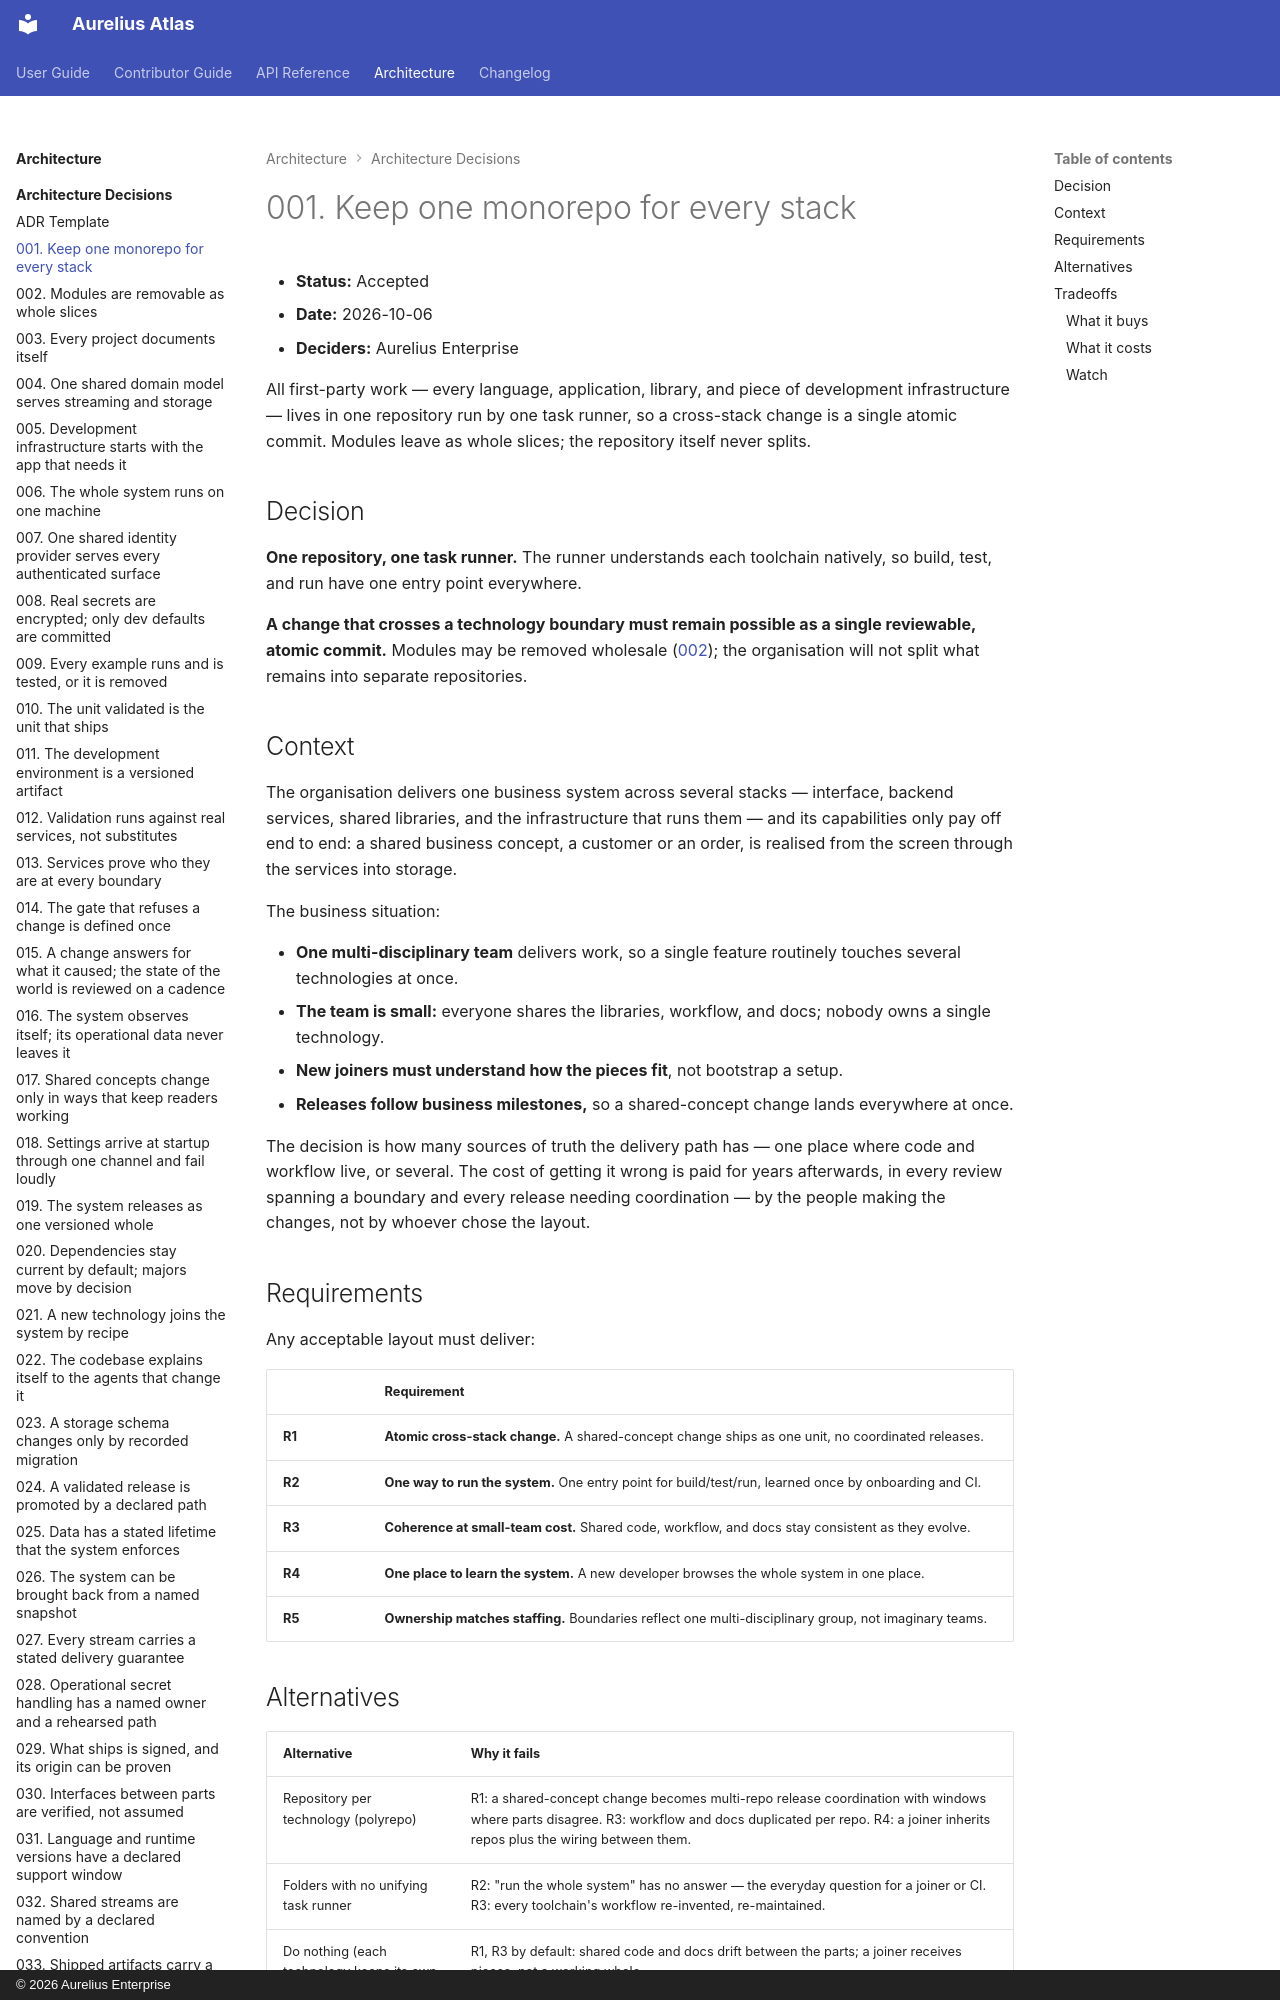

repository: aureliusenterprise/aurelius-atlas · page: architecture/adr/001-single-monorepo/index.html · generator: mkdocs · copyright: © 2026 Aurelius Enterprise

# 001. Keep one monorepo for every stack

- **Status:** Accepted
- **Date:** 2026-10-06
- **Deciders:** Aurelius Enterprise

All first-party work — every language, application, library, and piece of
development infrastructure — lives in one repository run by one task runner, so a
cross-stack change is a single atomic commit. Modules leave as whole slices; the
repository itself never splits.

## Decision

**One repository, one task runner.** The runner understands each toolchain
natively, so build, test, and run have one entry point everywhere.

**A change that crosses a technology boundary must remain possible as a single
reviewable, atomic commit.** Modules may be removed wholesale
([002](./002-modules-are-removable-slices.md)); the organisation will not split
what remains into separate repositories.

## Context

The organisation delivers one business system across several stacks — interface,
backend services, shared libraries, and the infrastructure that runs them — and
its capabilities only pay off end to end: a shared business concept, a customer
or an order, is realised from the screen through the services into storage.

The business situation:

- **One multi-disciplinary team** delivers work, so a single feature routinely
  touches several technologies at once.
- **The team is small:** everyone shares the libraries, workflow, and docs;
  nobody owns a single technology.
- **New joiners must understand how the pieces fit**, not bootstrap a setup.
- **Releases follow business milestones,** so a shared-concept change lands
  everywhere at once.

The decision is how many sources of truth the delivery path has — one place
where code and workflow live, or several. The cost of getting it wrong is paid
for years afterwards, in every review spanning a boundary and every release
needing coordination — by the people making the changes, not by whoever chose
the layout.
